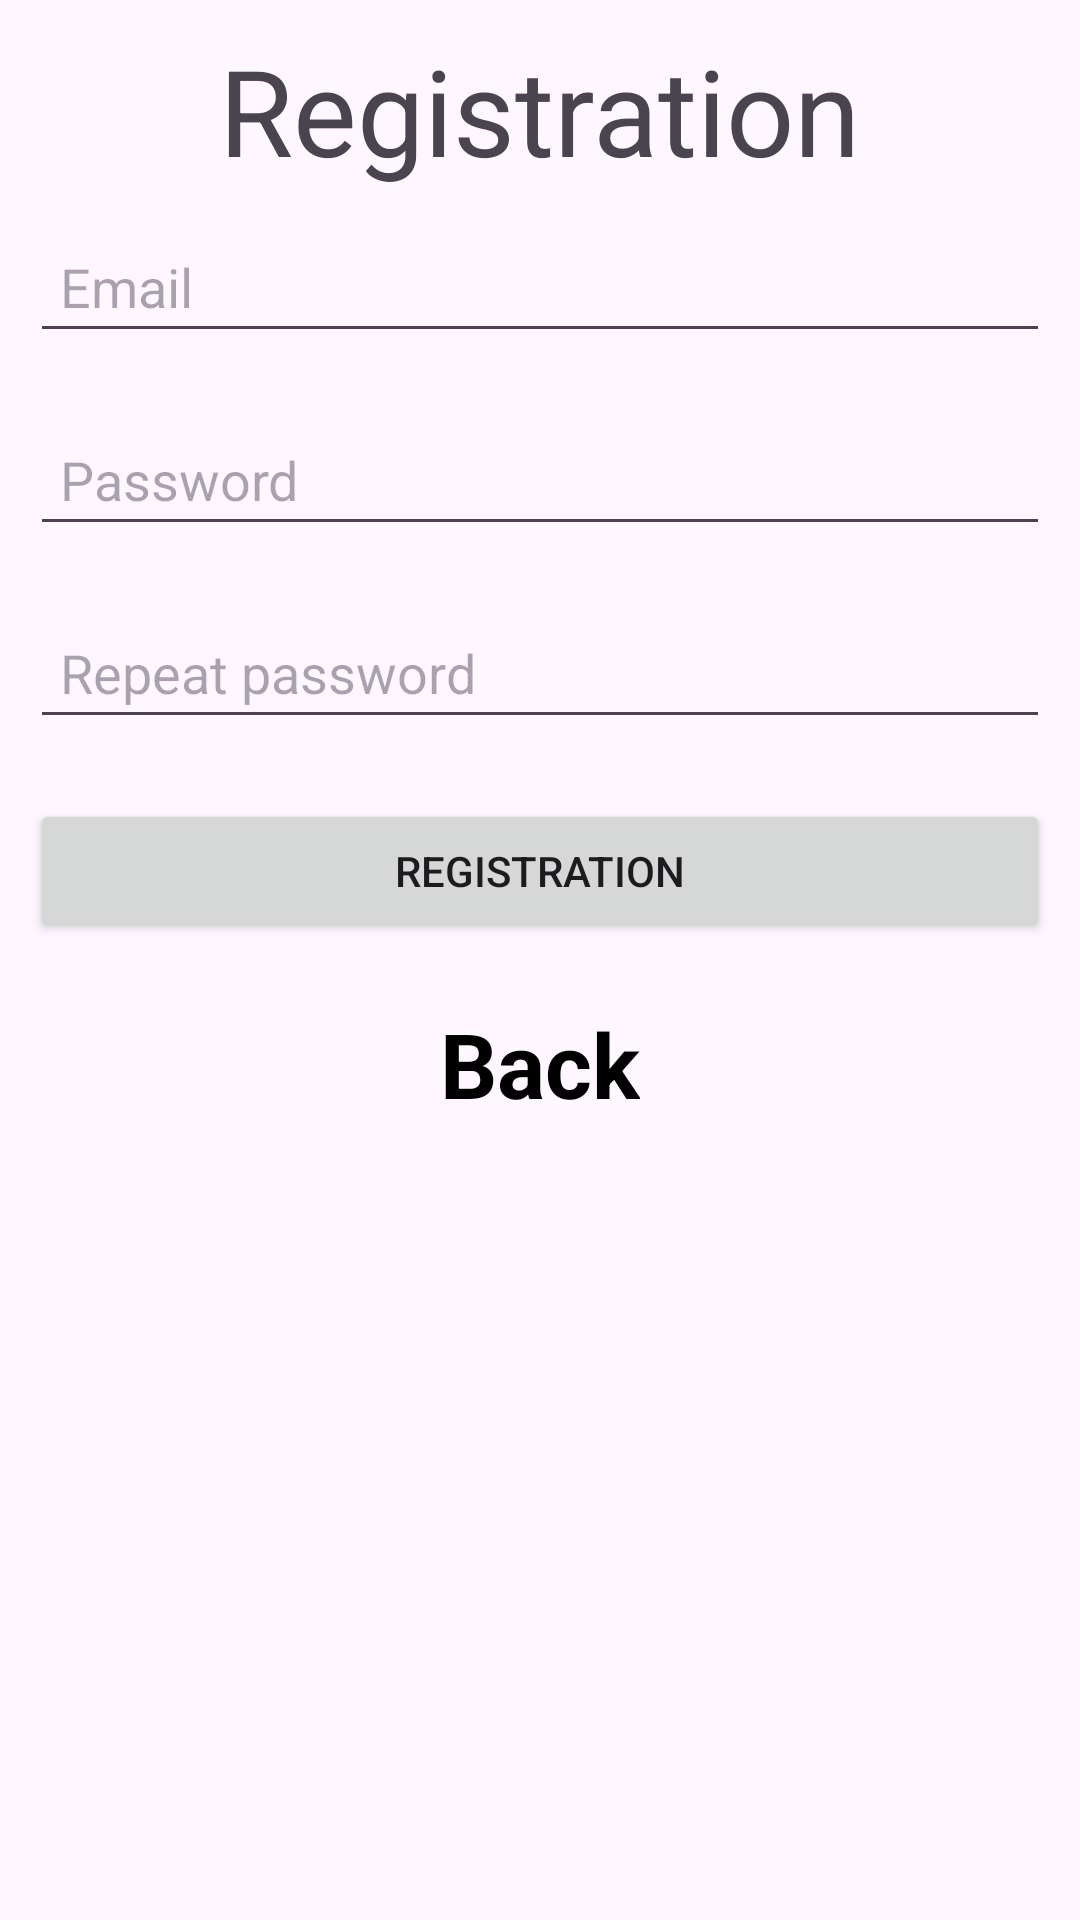

Here is an Android app screen rendered from its layout file. Give the layout XML and the strings, colors and styles it references.
<!-- AndroidManifest.xml: application theme Theme.ApiLoginReg -->
<!-- res/layout/fragment_reg.xml -->
<?xml version="1.0" encoding="utf-8"?>
<androidx.appcompat.widget.LinearLayoutCompat xmlns:android="http://schemas.android.com/apk/res/android"
    xmlns:tools="http://schemas.android.com/tools"
    android:layout_width="match_parent"
    android:layout_height="match_parent"
    android:orientation="vertical"
    tools:context=".presentation.log_in.LoginFragment">

    <androidx.appcompat.widget.AppCompatTextView
        android:layout_width="wrap_content"
        android:layout_height="wrap_content"
        android:layout_gravity="center"
        android:layout_marginTop="10dp"
        android:text="@string/registration"
        android:textSize="40sp" />

    <androidx.appcompat.widget.AppCompatEditText
        android:id="@+id/edEmail"
        android:layout_width="match_parent"
        android:layout_height="wrap_content"
        android:layout_margin="10dp"
        android:hint="@string/email"
        android:padding="10dp" />

    <androidx.appcompat.widget.AppCompatEditText
        android:id="@+id/edPass"
        android:layout_width="match_parent"
        android:layout_height="wrap_content"
        android:layout_margin="10dp"
        android:hint="@string/password"
        android:padding="10dp" />

    <androidx.appcompat.widget.AppCompatEditText
        android:id="@+id/edRepeatPass"
        android:layout_width="match_parent"
        android:layout_height="wrap_content"
        android:layout_margin="10dp"
        android:hint="@string/repeat_password"
        android:padding="10dp" />

    <androidx.appcompat.widget.AppCompatButton
        android:id="@+id/btnReg"
        android:layout_width="match_parent"
        android:layout_height="wrap_content"
        android:layout_margin="10dp"
        android:text="@string/registration" />


    <androidx.appcompat.widget.AppCompatTextView
        android:id="@+id/tvGoToLog"
        android:text="@string/back"
        android:textSize="30sp"
        android:textColor="@color/black"
        android:textStyle="bold"
        android:layout_marginTop="10dp"
        android:layout_gravity="center"
        android:layout_width="wrap_content"
        android:layout_height="wrap_content"/>

</androidx.appcompat.widget.LinearLayoutCompat>
<!-- resources referenced by this layout -->
<resources>
  <color name="black">#FF000000</color>
  <string name="back">Back</string>
  <string name="email">Email</string>
  <string name="password">Password</string>
  <string name="registration">Registration</string>
  <string name="repeat_password">Repeat password</string>
  <style name="Theme.ApiLoginReg" parent="Base.Theme.ApiLoginReg" />
  <style name="Base.Theme.ApiLoginReg" parent="Theme.Material3.DayNight.NoActionBar">
          
          
      </style>
</resources>
